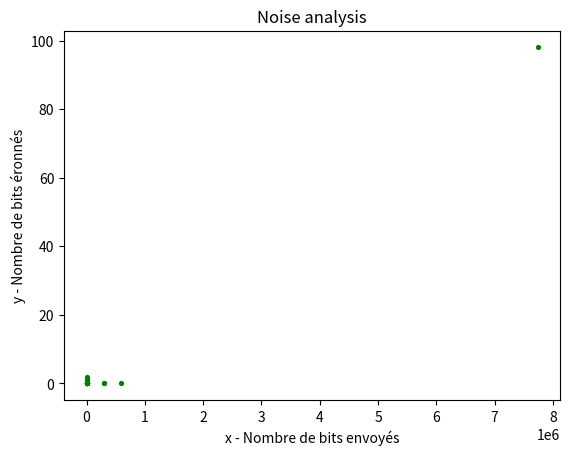

The matplotlib source for this figure:
import matplotlib.pyplot as plt 
  
# x axis values 
x = [8, 8, 32, 32, 32, 360, 360, 360, 3312, 3312, 7856, 12416, 12416, 12416, 12416, 12416 , 8, 8, 292112, 292112, 584224  , 7736640]

# corresponding y axis values 
y = [0, 0, 0, 0, 0, 0, 0, 0, 0, 0, 2, 1, 1, 1, 1, 0, 0, 0, 0, 0 , 0, 98]
  
# plotting the points  
plt.scatter(x, y, label= "stars", color= "green", marker= ".", s=30) 
# plt.plot(x,y)

  
# naming the x axis 
plt.xlabel('x - Nombre de bits envoyés') 
# naming the y axis 
plt.ylabel('y - Nombre de bits éronnés') 
  
# giving a title to my graph 
plt.title('Noise analysis') 
  
# function to show the plot 
plt.show() 

